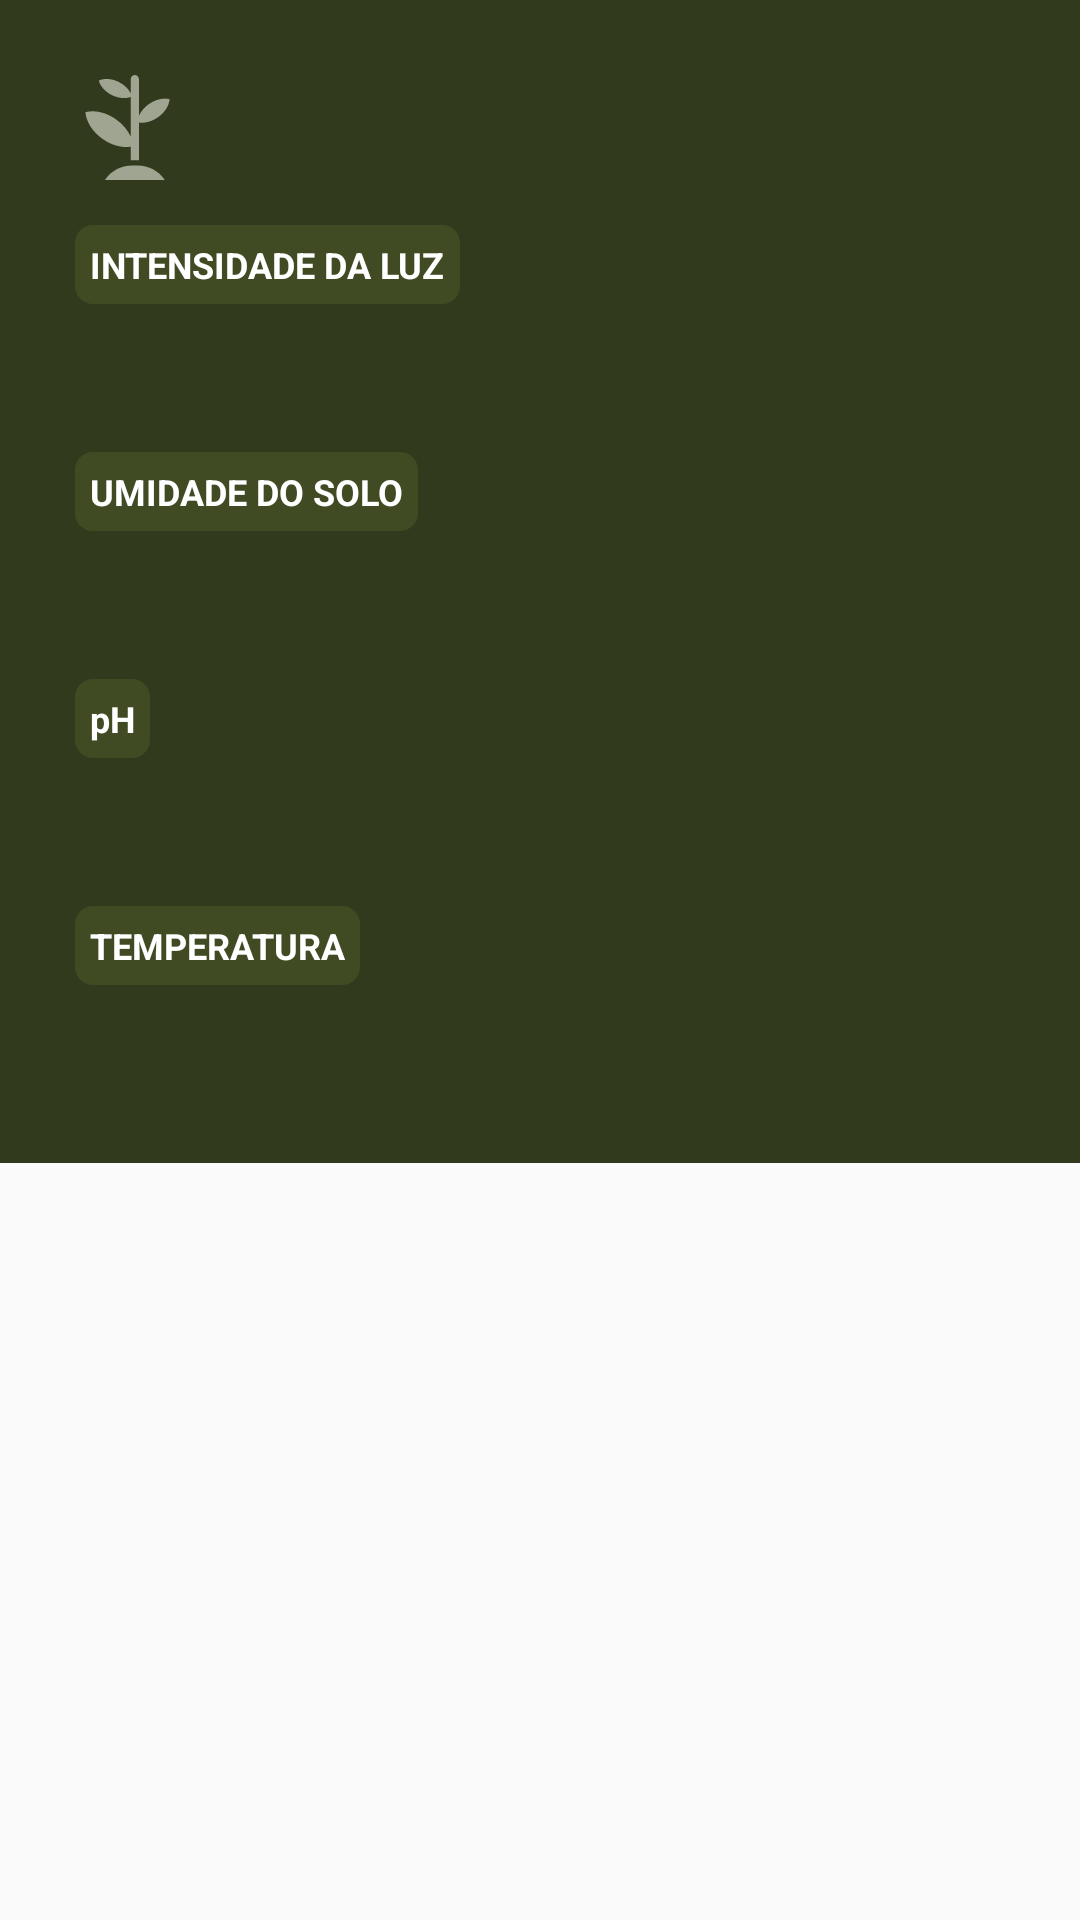

Layout XML and referenced resources for this Android screen:
<!-- AndroidManifest.xml: application theme Theme.EstufaSemEstufa -->
<!-- res/layout/environment_plant_item.xml -->
<?xml version="1.0" encoding="utf-8"?>
<LinearLayout xmlns:android="http://schemas.android.com/apk/res/android"
    xmlns:tools="http://schemas.android.com/tools"
    android:id="@+id/environment_plants_recycler_view"
    android:layout_width="match_parent"
    android:layout_height="wrap_content"
    android:orientation="horizontal"
    tools:context=".ui.manageEnvironment.ManageEnvironmentActivity">

    <LinearLayout
        android:id="@+id/plant"
        android:layout_width="match_parent"
        android:layout_height="wrap_content"
        android:background="@color/primary_dark"
        android:minHeight="150dp"
        android:orientation="vertical"
        android:padding="@dimen/default_linear_layout_padding"
        tools:ignore="UselessParent">

        <LinearLayout
            android:layout_width="match_parent"
            android:layout_height="wrap_content"
            android:orientation="horizontal">

            <ImageView
                android:layout_width="wrap_content"
                android:layout_height="wrap_content"
                android:src="@drawable/plant_icon" />

            <TextView
                android:id="@+id/plant_name"
                android:layout_width="wrap_content"
                android:layout_height="wrap_content"
                android:layout_marginStart="@dimen/default_small_margin"
                android:textColor="@color/white"
                android:textSize="@dimen/up_text_size"
                android:textStyle="bold" />
        </LinearLayout>

        <TextView
            android:id="@+id/plant_light_intensity_title"
            android:layout_width="wrap_content"
            android:layout_height="wrap_content"
            android:layout_marginTop="@dimen/default_top_margin"
            android:background="@drawable/round_rectangle"
            android:padding="@dimen/default_background_color_padding"
            android:text="@string/environment_main_plant_light_intensity"
            android:textColor="@color/white"
            android:textSize="@dimen/small_text_size"
            android:textStyle="bold" />

        <TextView
            android:id="@+id/plant_light_intensity"
            android:layout_width="wrap_content"
            android:layout_height="wrap_content"
            android:layout_marginTop="@dimen/default_small_margin"
            android:textColor="@color/white"
            android:textSize="@dimen/text_size" />

        <TextView
            android:id="@+id/plant_soil_humidity_title"
            android:layout_width="wrap_content"
            android:layout_height="wrap_content"
            android:layout_marginTop="@dimen/default_top_margin"
            android:background="@drawable/round_rectangle"
            android:padding="@dimen/default_background_color_padding"
            android:text="@string/environment_main_plant_soil_humidity"
            android:textColor="@color/white"
            android:textSize="@dimen/small_text_size"
            android:textStyle="bold" />

        <TextView
            android:id="@+id/plant_soil_humidity"
            android:layout_width="wrap_content"
            android:layout_height="wrap_content"
            android:layout_marginTop="@dimen/default_small_margin"
            android:textColor="@color/white"
            android:textSize="@dimen/text_size" />

        <TextView
            android:id="@+id/plant_ph_title"
            android:layout_width="wrap_content"
            android:layout_height="wrap_content"
            android:layout_marginTop="@dimen/default_top_margin"
            android:background="@drawable/round_rectangle"
            android:padding="@dimen/default_background_color_padding"
            android:text="@string/environment_main_plant_ph"
            android:textColor="@color/white"
            android:textSize="@dimen/small_text_size"
            android:textStyle="bold" />

        <TextView
            android:id="@+id/plant_ph"
            android:layout_width="wrap_content"
            android:layout_height="wrap_content"
            android:layout_marginTop="@dimen/default_small_margin"
            android:textColor="@color/white"
            android:textSize="@dimen/text_size" />

        <TextView
            android:id="@+id/plant_air_temperature_title"
            android:layout_width="wrap_content"
            android:layout_height="wrap_content"
            android:layout_marginTop="@dimen/default_top_margin"
            android:background="@drawable/round_rectangle"
            android:padding="@dimen/default_background_color_padding"
            android:text="@string/environment_main_plant_air_temperature"
            android:textColor="@color/white"
            android:textSize="@dimen/small_text_size"
            android:textStyle="bold" />

        <TextView
            android:id="@+id/plant_air_temperature"
            android:layout_width="wrap_content"
            android:layout_height="wrap_content"
            android:layout_marginTop="@dimen/default_small_margin"
            android:textColor="@color/white"
            android:textSize="@dimen/text_size" />

    </LinearLayout>

</LinearLayout>
<!-- resources referenced by this layout -->
<resources>
  <color name="primary_dark">#313a1c</color>
  <color name="white">#FFFFFFFF</color>
  <dimen name="default_background_color_padding">5dp</dimen>
  <dimen name="default_linear_layout_padding">25dp</dimen>
  <dimen name="default_small_margin">10dp</dimen>
  <dimen name="default_top_margin">15dp</dimen>
  <dimen name="small_text_size">12sp</dimen>
  <dimen name="text_size">18sp</dimen>
  <dimen name="up_text_size">20sp</dimen>
  <!-- drawable plant_icon (drawable) -->
  <vector xmlns:android="http://schemas.android.com/apk/res/android"
      android:width="35dp"
      android:height="35dp"
      android:viewportWidth="35"
      android:viewportHeight="35">
    <group>
      <clip-path
          android:pathData="M0,0h35v35h-35z"/>
      <path
          android:pathData="M24.596,9.71C23.051,10.807 21.921,12.205 21.298,13.631V1.357C21.298,0.607 20.691,0 19.942,0C19.192,0 18.585,0.607 18.585,1.357V6.155C17.877,4.646 16.447,3.213 14.526,2.282C12.172,1.141 9.684,1.042 7.938,1.842C8.391,3.708 10.01,5.601 12.363,6.742C14.557,7.806 16.868,7.963 18.585,7.332V20.573C17.659,18.483 15.995,16.436 13.731,14.826C10.325,12.407 6.432,11.595 3.471,12.393C3.692,15.452 5.741,18.861 9.146,21.28C12.245,23.482 15.748,24.352 18.585,23.889V28.434C18.73,28.429 18.874,28.398 19.019,28.398H20.865C21.009,28.398 21.154,28.429 21.298,28.434V15.832C23.218,16.15 25.593,15.564 27.694,14.071C29.995,12.436 31.38,10.133 31.529,8.065C29.528,7.526 26.897,8.075 24.596,9.71Z"
          android:fillColor="#A0A592"/>
      <path
          android:pathData="M20.865,30.207H19.019C15.331,30.207 11.982,32.015 9.968,35H29.915C27.901,32.015 24.552,30.207 20.865,30.207Z"
          android:fillColor="#A0A592"/>
    </group>
  </vector>
  <!-- drawable round_rectangle (drawable) -->
  <shape xmlns:android="http://schemas.android.com/apk/res/android"
      android:shape="rectangle">
  
      <solid android:color="@color/primary" />
      <corners android:radius="@dimen/rectangle_radius" />
  
  </shape>
  <string name="environment_main_plant_air_temperature">TEMPERATURA</string>
  <string name="environment_main_plant_light_intensity">INTENSIDADE DA LUZ</string>
  <string name="environment_main_plant_ph" translatable="false">pH</string>
  <string name="environment_main_plant_soil_humidity">UMIDADE DO SOLO</string>
  <style name="Theme.EstufaSemEstufa" parent="Base.Theme.EstufaSemEstufa" />
  <color name="primary">#404B24</color>
  <dimen name="rectangle_radius">6dp</dimen>
  <style name="Base.Theme.EstufaSemEstufa" parent="Theme.AppCompat.Light.NoActionBar">
          <item name="colorSurface">@color/white</item>
      </style>
</resources>
